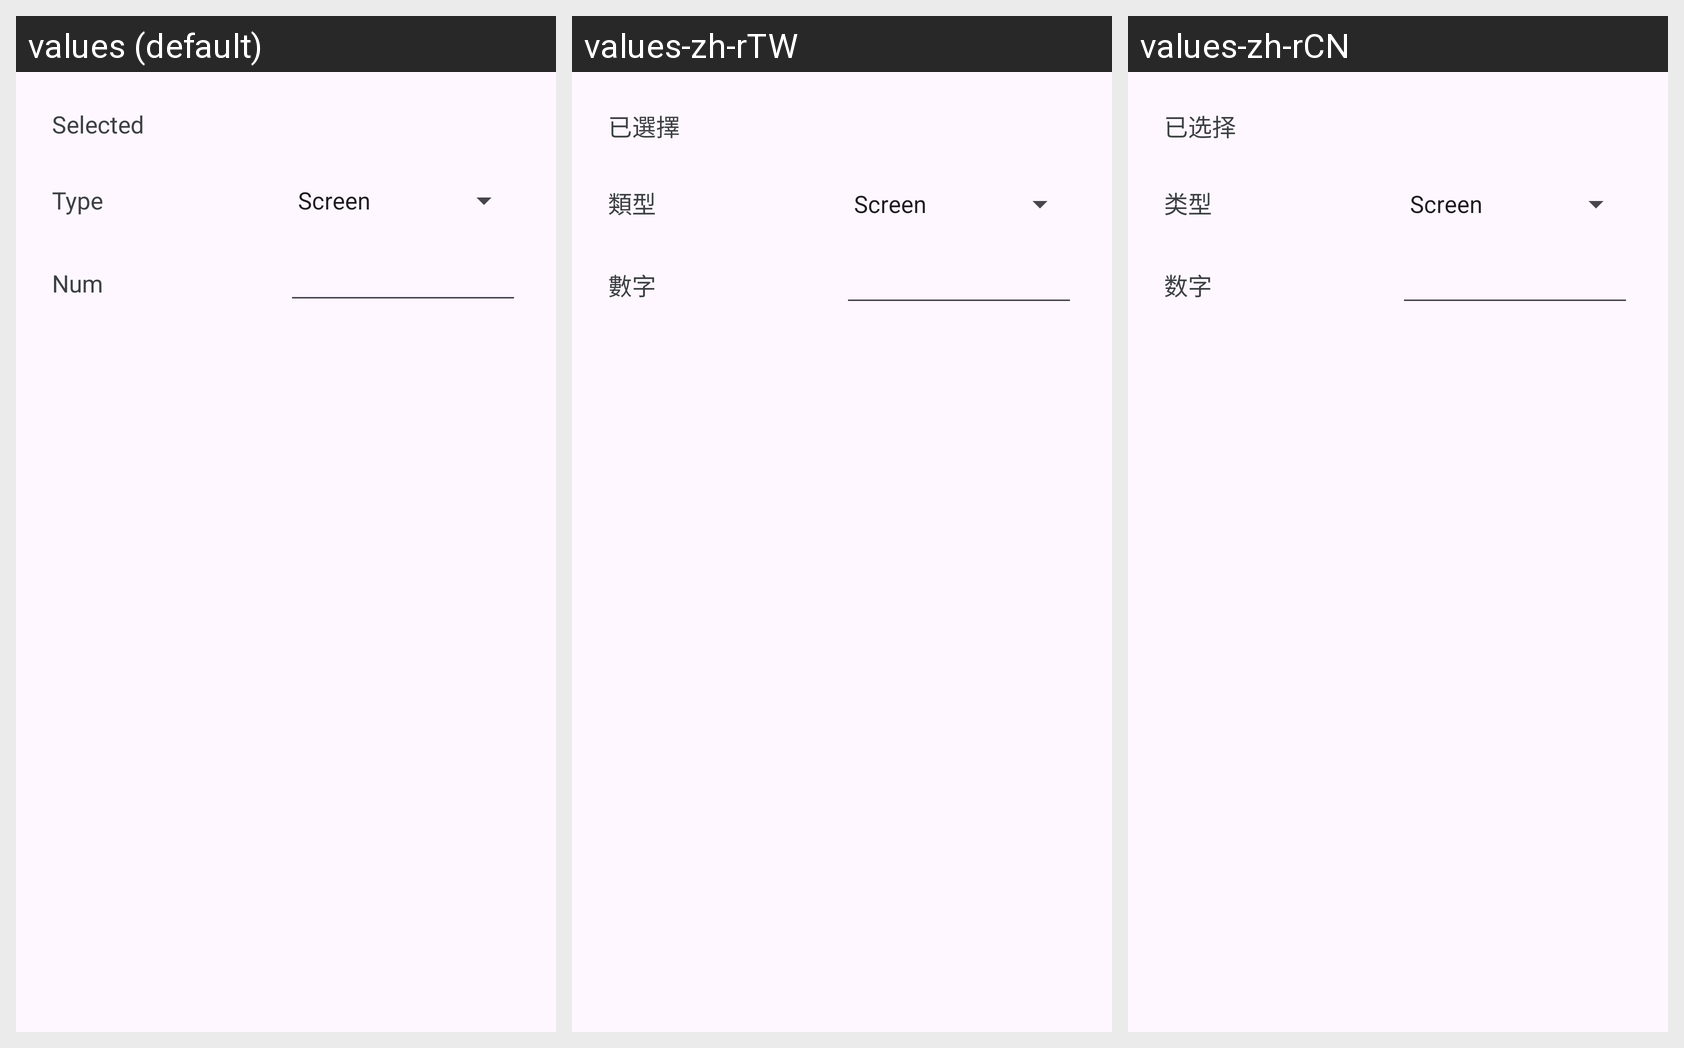

The Android screen above is rendered under several locales of the same app. Produce the string resources it draws, with the default and per-locale values.
Android screen res/layout/layout_rename_dialog.xml rendered under 3 locales, left to right: values (default), values-zh-rTW, values-zh-rCN. Device: Nexus 5 (rendered at 1080×1920; each locale shown at half size, 540×960, under a caption strip naming it); theme Theme.AppDefault.
Strings drawn on this screen, with the default value and each locale's value (text and hints the layout hard-codes, and strings that could not be matched under every locale, appear in the picture but are not listed):

selected
  values: Selected
  values-zh-rTW: 已選擇
  values-zh-rCN: 已选择

type
  values: Type
  values-zh-rTW: 類型
  values-zh-rCN: 类型

num
  values: Num
  values-zh-rTW: 數字
  values-zh-rCN: 数字
